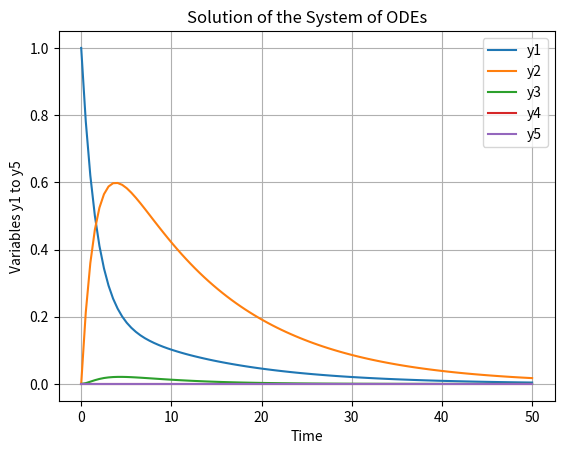

The script that saved this image:
import numpy as np
from scipy.integrate import solve_ivp
import matplotlib.pyplot as plt

# Define the system of equations
def system(t, y):
    y1, y2, y3, y4, y5 = y
    dy1_dt = -0.5 * y1 + 0.1 * y2
    dy2_dt = 0.5 * y1 - 0.2 * y2 + 0.1 * y3
    dy3_dt = -0.3 * y3 + 0.05 * y1 * y2
    dy4_dt = 0.4 * y4 - 0.1 * y5**2
    dy5_dt = -0.2 * y5 + 0.1 * y1 * y4
    return [dy1_dt, dy2_dt, dy3_dt, dy4_dt, dy5_dt]

# Initial conditions and time span
y_initial = [1, 0, 0, 0, 0]
t_span = (0, 50)  # From time t=0 to t=10

# Solve the system
sol = solve_ivp(system, t_span, y_initial, t_eval=np.linspace(0, 50, 100))

# Plotting the results
plt.plot(sol.t, sol.y.T)
plt.xlabel('Time')
plt.ylabel('Variables y1 to y5')
plt.title('Solution of the System of ODEs')
plt.legend(['y1', 'y2', 'y3', 'y4', 'y5'])
plt.grid(True)
plt.show()
